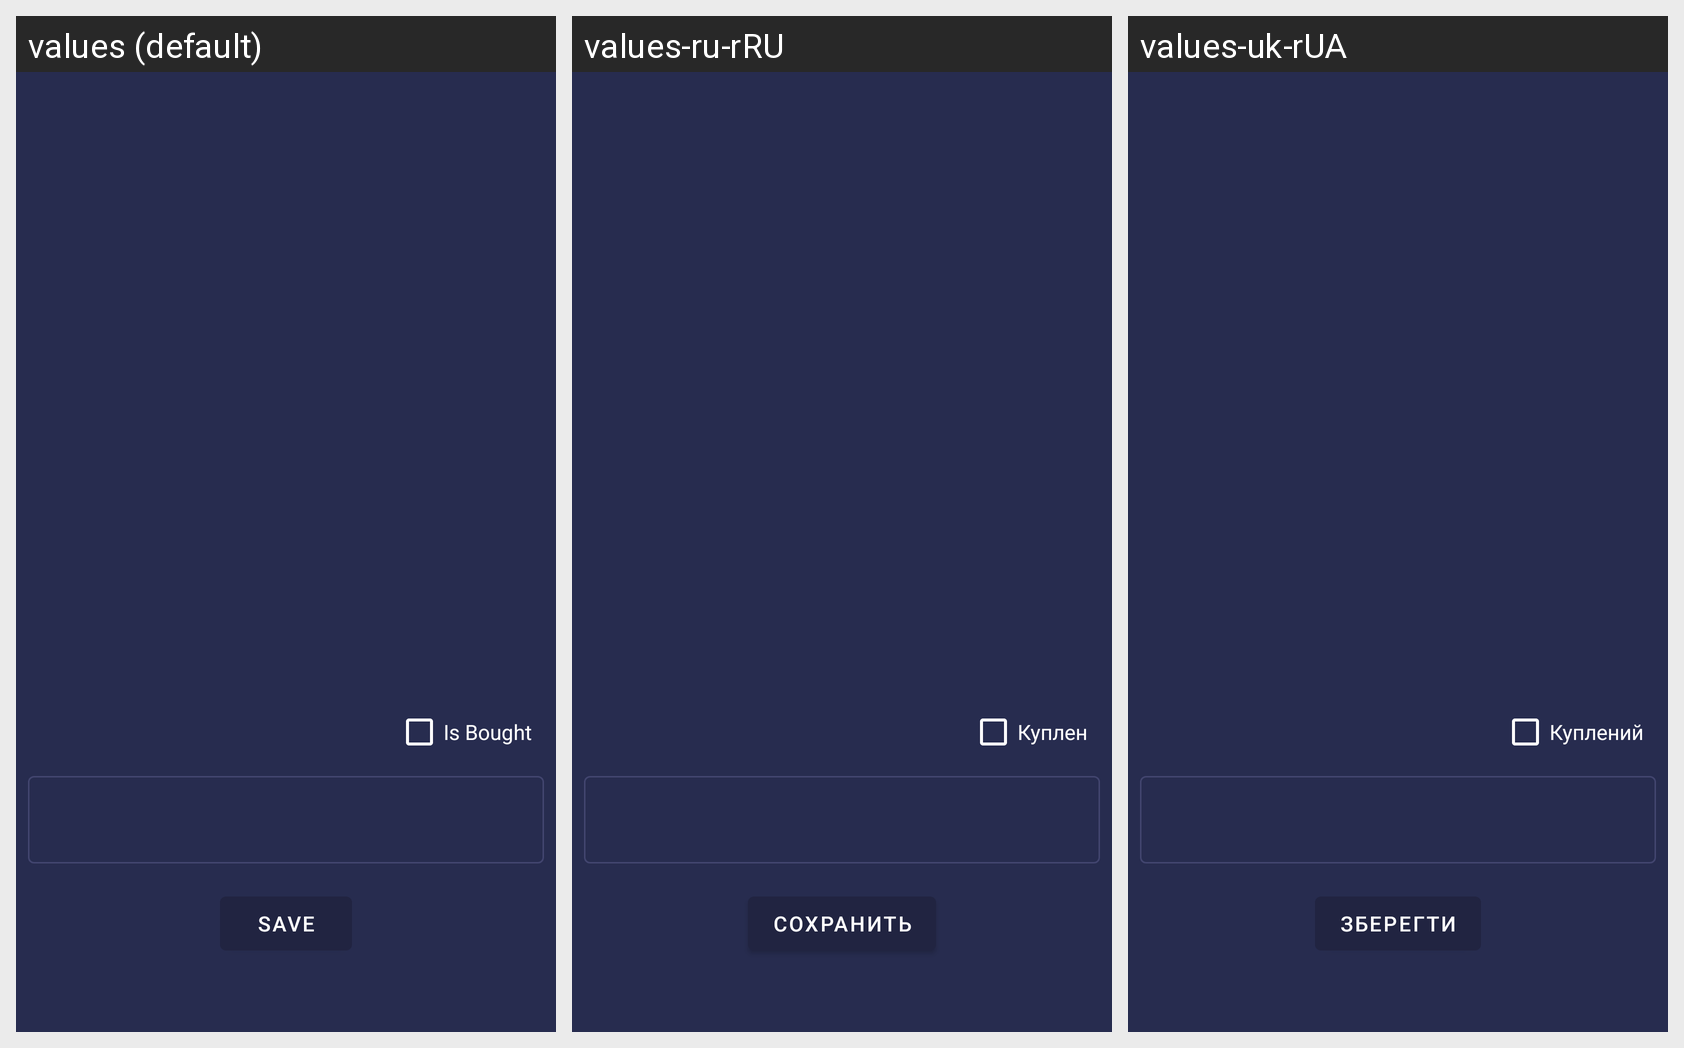

Translations of the strings shown on this Android screen, per locale in the grid:
Android screen res/layout/fragment_detail.xml rendered under 3 locales, left to right: values (default), values-ru-rRU, values-uk-rUA. Device: Nexus 5 (rendered at 1080×1920; each locale shown at half size, 540×960, under a caption strip naming it); theme Theme.ShoppingListApp.
Strings drawn on this screen, with the default value and each locale's value (text and hints the layout hard-codes appear in the picture but are not listed):

is_bought
  values: Is Bought
  values-ru-rRU: Куплен
  values-uk-rUA: Куплений

save_button_label
  values: Save
  values-ru-rRU: Сохранить
  values-uk-rUA: Зберегти
